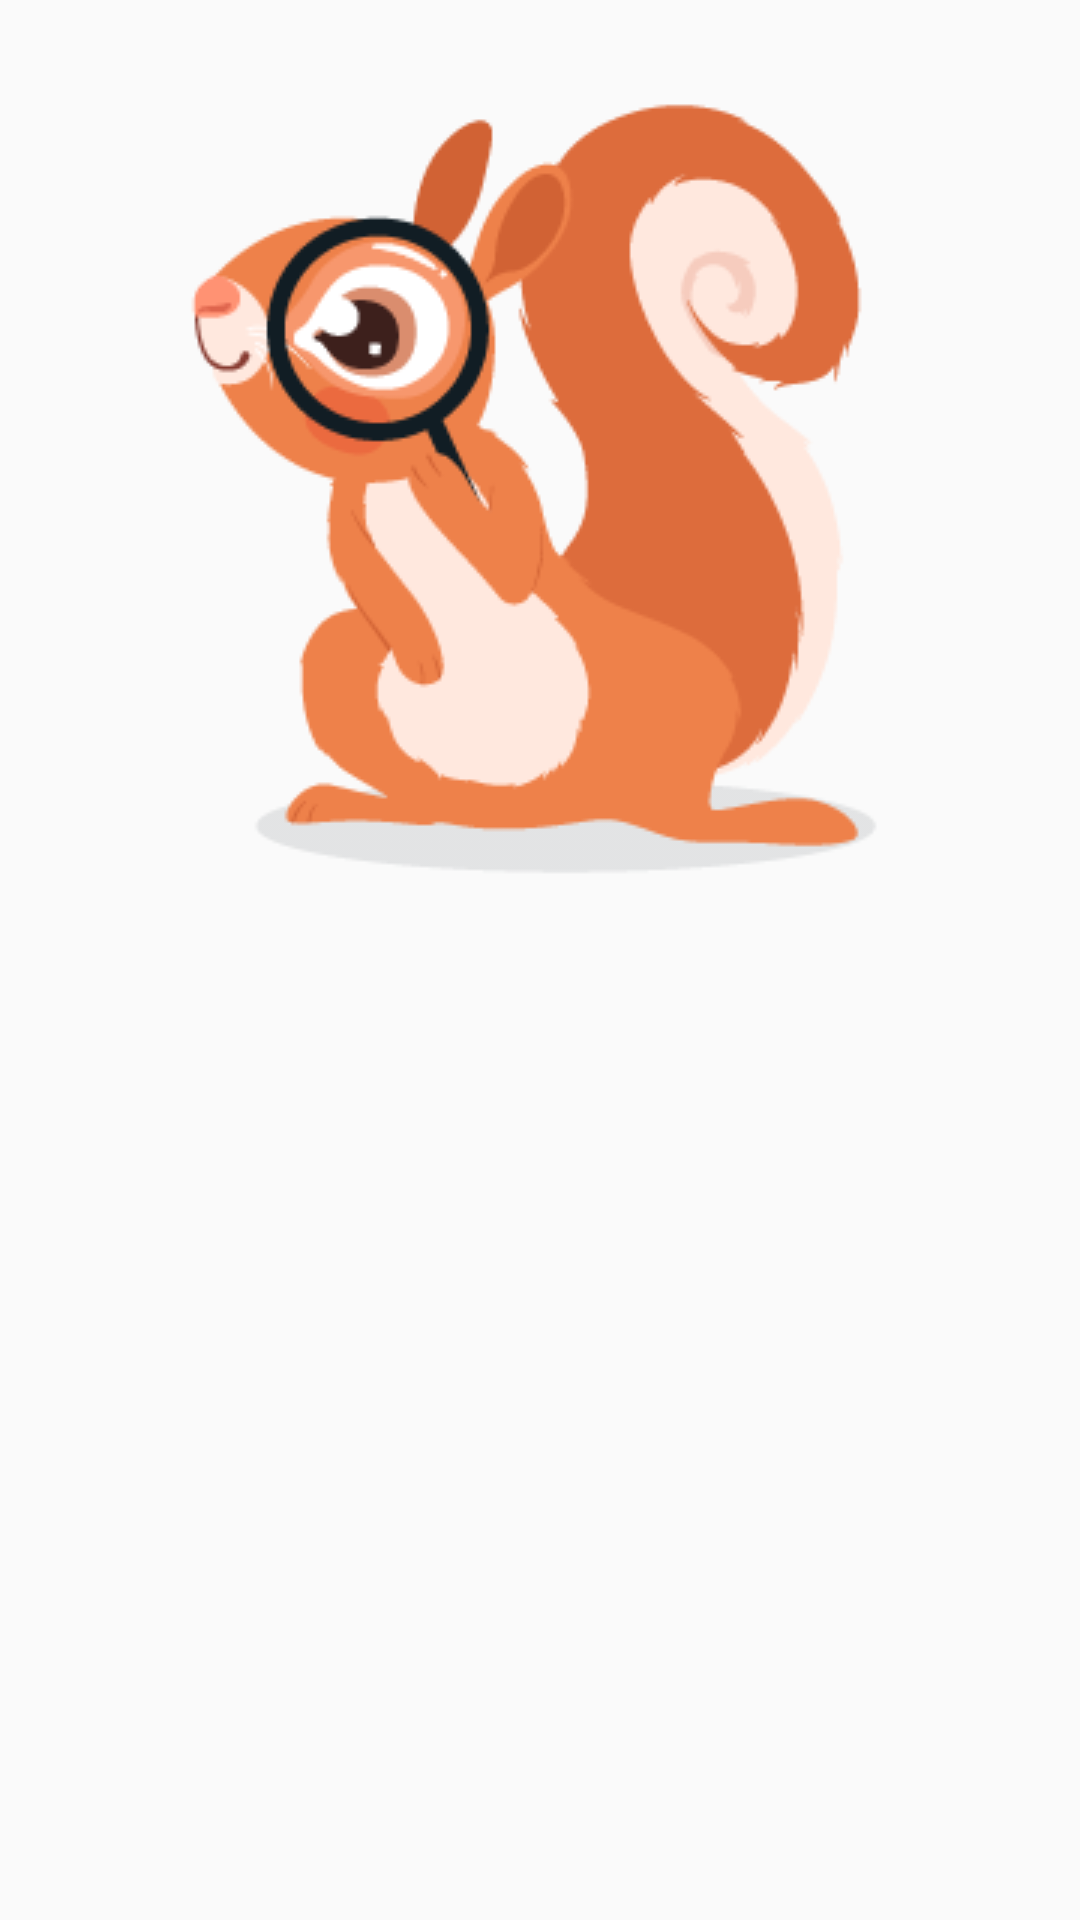

Write the Android layout XML for this screen, with the resource values it uses.
<!-- AndroidManifest.xml: application theme Theme.Companyvxwhelper -->
<!-- res/layout/widget_mine.xml -->
<?xml version="1.0" encoding="utf-8"?>
<layout xmlns:android="http://schemas.android.com/apk/res/android"
    xmlns:app="http://schemas.android.com/apk/res-auto">

    <data>

    </data>

    <androidx.constraintlayout.widget.ConstraintLayout
        android:id="@+id/wiget_mine_cstl_container"
        android:layout_width="match_parent"
        android:layout_height="match_parent">

        <androidx.appcompat.widget.AppCompatImageView
            android:id="@+id/wiget_mine_aciv_top"
            android:layout_width="wrap_content"
            android:layout_height="wrap_content"
            app:layout_constraintLeft_toLeftOf="parent"
            app:layout_constraintTop_toTopOf="parent"
            app:layout_constraintRight_toRightOf="parent"
            app:layout_constraintBottom_toTopOf="@+id/wiget_mine_aciv_main_bg"
            android:src="@drawable/loading_search_01"
            android:scaleType="fitCenter"
            android:layout_marginTop="@dimen/margin4" />

        <androidx.appcompat.widget.AppCompatImageView
            android:id="@+id/wiget_mine_aciv_main_bg"
            android:layout_width="match_parent"
            android:layout_height="wrap_content"
            app:layout_constraintLeft_toLeftOf="parent"
            app:layout_constraintTop_toBottomOf="@+id/wiget_mine_aciv_top"
            app:layout_constraintRight_toRightOf="parent"
            android:src="@mipmap/mainbackground"
            android:scaleType="centerCrop"
            android:layout_marginTop="@dimen/margin4" />

    </androidx.constraintlayout.widget.ConstraintLayout>
</layout>
<!-- resources referenced by this layout -->
<resources>
  <dimen name="margin4">15dp</dimen>
  <!-- drawable loading_search_01: png bitmap (drawable, 18604 bytes) -->
  <style name="Theme.Companyvxwhelper" parent="Theme.AppCompat.Light.DarkActionBar">
          
          <item name="colorPrimary">@color/purple_500</item>
          <item name="colorPrimaryDark">@color/purple_700</item>
          <item name="colorAccent">@color/teal_200</item>
          <item name="windowNoTitle">true</item>
          
      </style>
  <color name="purple_500">#FF6200EE</color>
  <color name="purple_700">#FF3700B3</color>
  <color name="teal_200">#FF03DAC5</color>
</resources>
